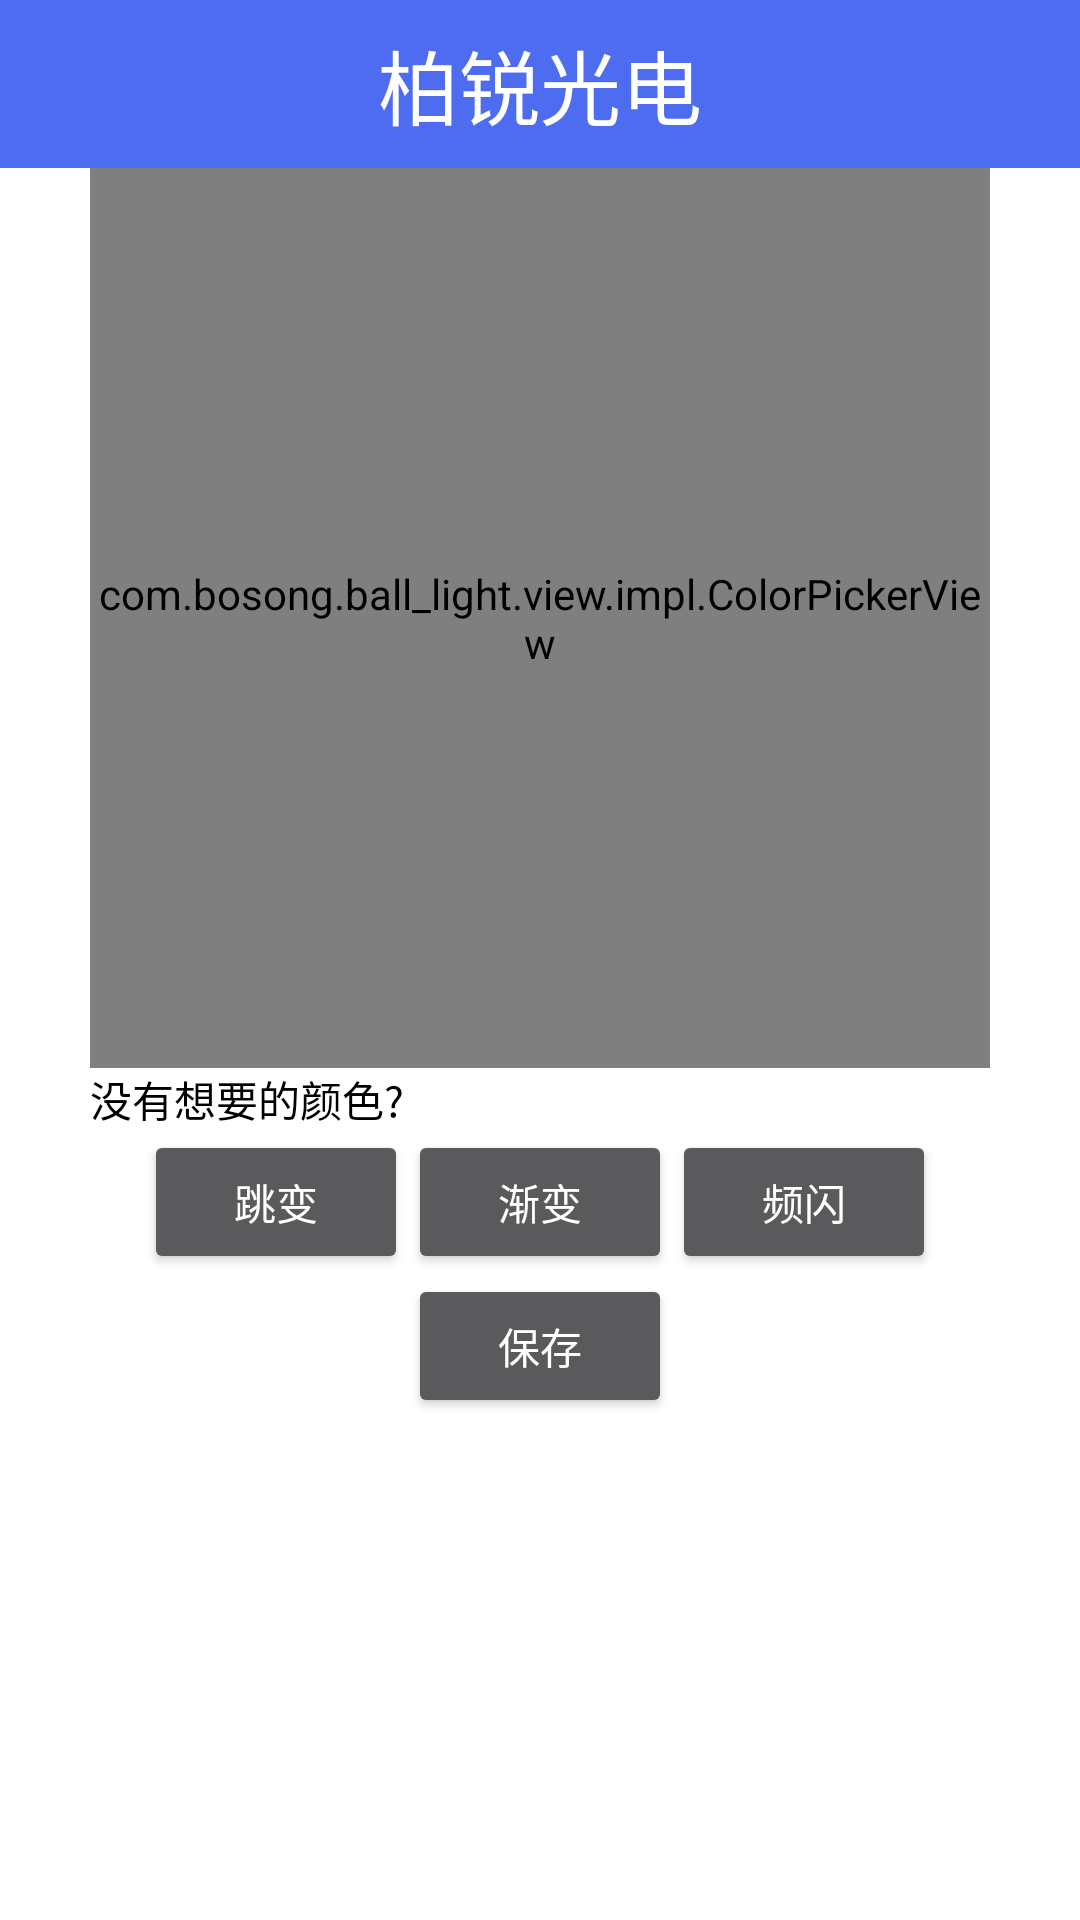

Android layout source for this screen:
<!-- AndroidManifest.xml: application theme AppTheme -->
<!-- res/layout/delegate_activity_addmode.xml -->
<?xml version="1.0" encoding="utf-8"?>
<RelativeLayout xmlns:android="http://schemas.android.com/apk/res/android"
    android:layout_width="match_parent"
    android:layout_height="match_parent"
    >

    <include android:id="@+id/titlebar" layout="@layout/titlebar" />

    <com.bosong.ball_light.view.impl.ColorPickerView
        android:id="@+id/color_circle"
        android:layout_width="300dp"
        android:layout_height="300dp"
        android:layout_below="@id/titlebar"
        android:layout_centerHorizontal="true"
        />

    <LinearLayout
        android:id="@+id/layout_tag"
        android:layout_width="match_parent"
        android:layout_height="wrap_content"
        android:layout_below="@id/color_circle"
        android:layout_centerHorizontal="true"
        android:layout_marginLeft="30dp"
        android:layout_marginRight="30dp"
        >
        <TextView
            android:id="@+id/text_tag"
            android:layout_width="wrap_content"
            android:layout_height="wrap_content"
            android:layout_centerHorizontal="true"
            android:text="@string/tag_no_color"
            android:textColor="@android:color/black"
            />
    </LinearLayout>

    

    <GridView
        android:id="@+id/gridview_color"
        android:layout_width="wrap_content"
        android:layout_height="wrap_content"
        android:layout_below="@id/layout_tag"
        android:gravity="center"
        android:columnWidth="40dp"
        android:stretchMode="columnWidth"
        android:horizontalSpacing="9.0dp"
        android:listSelector="@android:color/transparent"
        android:numColumns="auto_fit"
        >
    </GridView>

    <LinearLayout
        android:id="@+id/layout_mode"
        android:orientation="horizontal"
        android:layout_width="match_parent"
        android:layout_height="wrap_content"
        android:layout_below="@id/gridview_color"
        android:layout_marginLeft="30dp"
        android:layout_marginRight="30dp"
        android:gravity="center"
        >
        <Button
            android:id="@+id/mode_jump"
            android:layout_width="wrap_content"
            android:layout_height="wrap_content"
            android:text="@string/mode_jump"
            />
        <Button
            android:id="@+id/mode_fade"
            android:layout_width="wrap_content"
            android:layout_height="wrap_content"
            android:text="@string/mode_fade"
            />
        <Button
            android:id="@+id/mode_shade"
            android:layout_width="wrap_content"
            android:layout_height="wrap_content"
            android:text="@string/mode_shade"
            />
    </LinearLayout>

    <LinearLayout
        android:id="@+id/layout_save"
        android:orientation="horizontal"
        android:layout_width="match_parent"
        android:layout_height="wrap_content"
        android:layout_below="@id/layout_mode"
        android:layout_marginLeft="30dp"
        android:layout_marginRight="30dp"
        android:gravity="center"
        >
        <Button
            android:id="@+id/mode_save"
            android:layout_width="wrap_content"
            android:layout_height="wrap_content"
            android:text="@string/mode_save"
            />
    </LinearLayout>

</RelativeLayout>
<!-- res/layout/titlebar.xml (included above) -->
<?xml version="1.0" encoding="utf-8"?>
<RelativeLayout xmlns:android="http://schemas.android.com/apk/res/android"
    android:id="@+id/titlebar"
    android:layout_width="fill_parent"
    android:layout_height="?attr/actionBarSize"
    android:orientation="horizontal"
    android:background="@color/colorPrimary"
    >
    <LinearLayout
        android:orientation="vertical"
        android:layout_width="fill_parent"
        android:layout_height="fill_parent"
        android:gravity="center"
        android:layout_weight="1"
        >
        <TextView
            android:gravity="center"
            android:id="@+id/title_left"
            android:layout_width="wrap_content"
            android:layout_height="wrap_content"
            android:layout_gravity="left|center"
            android:layout_marginLeft="7dp"
            android:textSize="20dp"

            android:textColor="@android:color/white"
            />
    </LinearLayout>

    <LinearLayout
        android:orientation="vertical"
        android:layout_width="fill_parent"
        android:layout_height="fill_parent"
        android:gravity="center"
        android:layout_weight="1">
        <TextView
            android:id="@+id/title_center"
            android:layout_width="wrap_content"
            android:layout_height="wrap_content"
            android:text="@string/app_name"
            android:layout_gravity="center"
            android:textSize="27dp"
            android:textColor="@android:color/white"
            />
    </LinearLayout>

    <LinearLayout
        android:orientation="vertical"
        android:layout_width="fill_parent"
        android:layout_height="fill_parent"
        android:gravity="right|center_vertical"
        android:layout_weight="1"
       >
        <FrameLayout
            android:layout_width="wrap_content"
            android:layout_height="wrap_content">
        <TextView
            android:id="@+id/title_right"
            android:layout_width="wrap_content"
            android:layout_height="wrap_content"
            android:layout_gravity="right"
            android:layout_marginRight="7dp"
            android:textSize="20dp"

            android:textColor="@android:color/white"
            />
        <ImageView
            android:id="@+id/addIv"
            android:visibility="invisible"
            android:layout_marginRight="7dp"
            android:layout_width="27dip"
            android:layout_height="27dip"
            android:src="@drawable/add_icon"/>
        </FrameLayout>
    </LinearLayout>

</RelativeLayout>
<!-- resources referenced by this layout -->
<resources>
  <color name="colorPrimary">@color/blue600</color>
  <!-- drawable add_icon: png bitmap (drawable, 3022 bytes) -->
  <string name="app_name">柏锐光电</string>
  <string name="mode_fade">渐变</string>
  <string name="mode_jump">跳变</string>
  <string name="mode_save">保存</string>
  <string name="mode_shade">频闪</string>
  <string name="tag_no_color">没有想要的颜色?</string>
  <style name="AppTheme" parent="@style/Theme.AppCompat.NoActionBar">
          
          <item name="windowActionBar">false</item>
          <item name="android:windowNoTitle">true</item>
          <item name="android:windowBackground">@android:color/white</item>
      </style>
  <color name="blue600">#4e6cef</color>
</resources>
